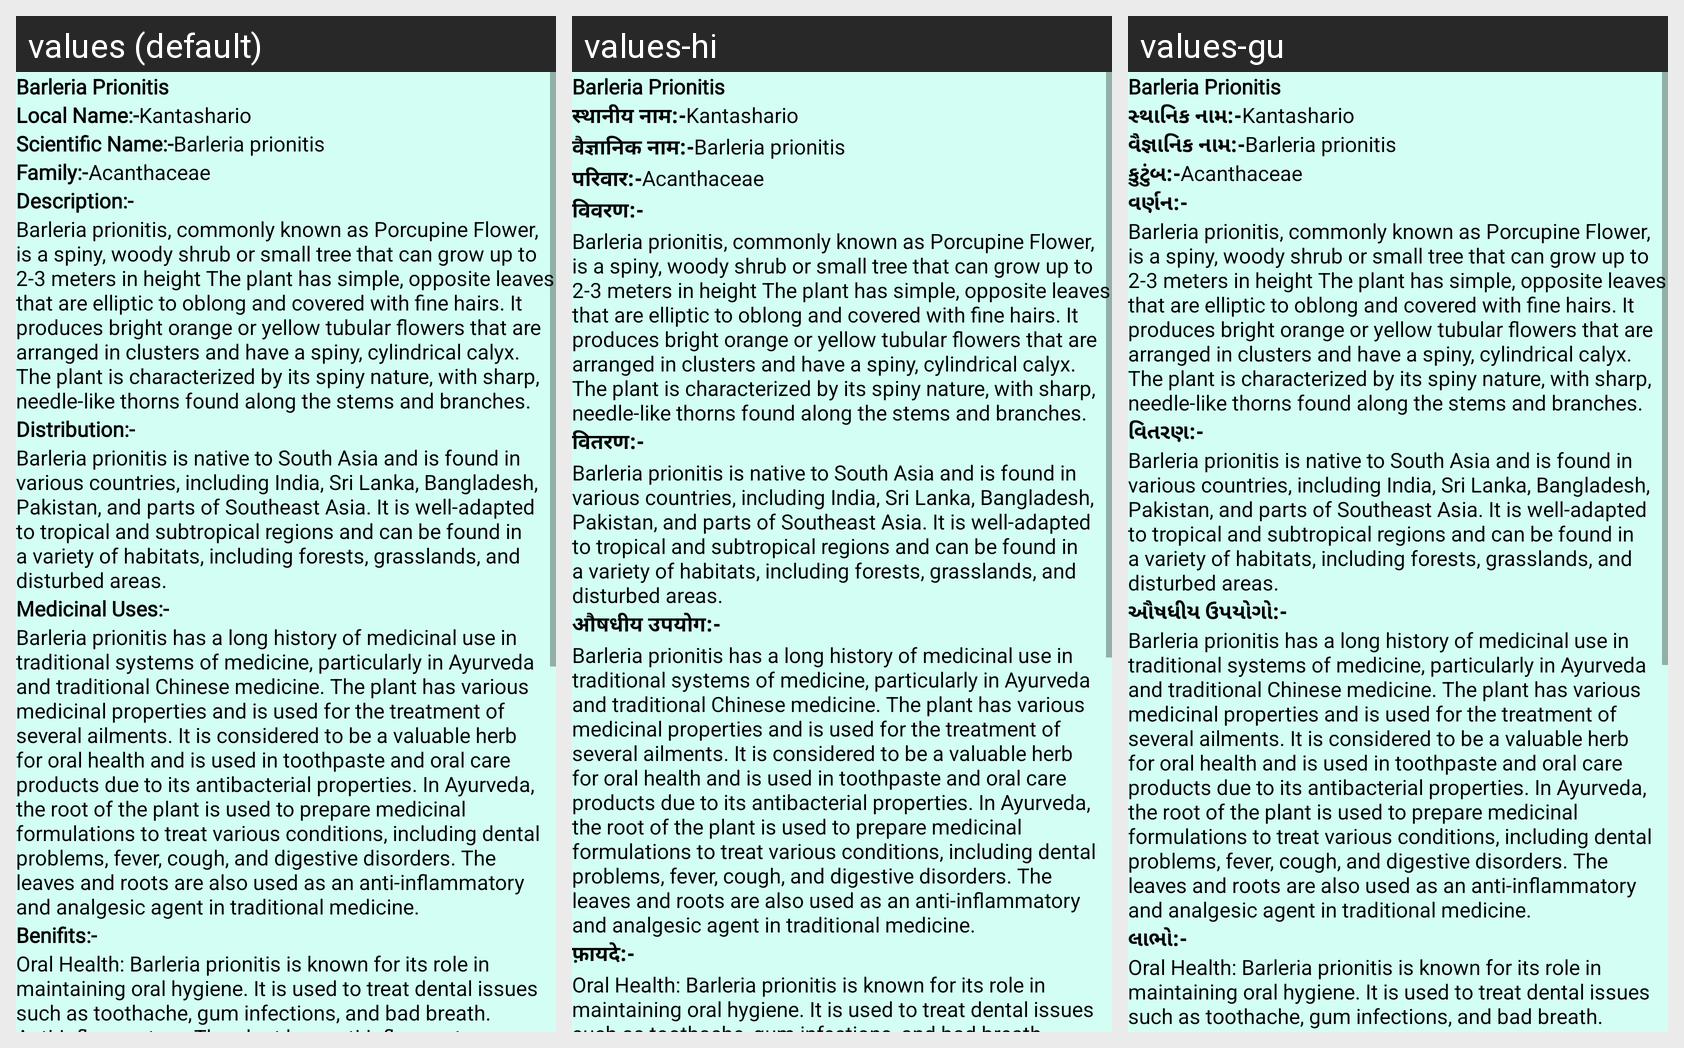

Locale-by-locale string values for the Android screen shown in this grid:
Android screen res/layout/activity_plant7.xml rendered under 3 locales, left to right: values (default), values-hi, values-gu. Device: Nexus 5 (rendered at 1080×1920; each locale shown at half size, 540×960, under a caption strip naming it); theme NoActionBar.
Strings drawn on this screen, with the default value and each locale's value (text and hints the layout hard-codes, and strings that could not be matched under every locale, appear in the picture but are not listed):

p7
  values: Barleria Prionitis
  values-hi: Barleria Prionitis  [not translated; the default value is used]
  values-gu: Barleria Prionitis  [not translated; the default value is used]

Local_name
  values: Local Name:-
  values-hi: स्थानीय नाम:-
  values-gu: સ્થાનિક નામ:-

l7
  values: Kantashario
  values-hi: Kantashario  [not translated; the default value is used]
  values-gu: Kantashario  [not translated; the default value is used]

scientific_name
  values: Scientific Name:-
  values-hi: वैज्ञानिक नाम:-
  values-gu: વૈજ્ઞાનિક નામ:-

s7
  values: Barleria prionitis
  values-hi: Barleria prionitis  [not translated; the default value is used]
  values-gu: Barleria prionitis  [not translated; the default value is used]

family
  values: Family:-
  values-hi: परिवार:-
  values-gu: કુટુંબ:-

f7
  values: Acanthaceae
  values-hi: Acanthaceae  [not translated; the default value is used]
  values-gu: Acanthaceae  [not translated; the default value is used]

Description
  values: Description:-
  values-hi: विवरण:-
  values-gu: વર્ણન:-

d7
  values: Barleria prionitis, commonly known as Porcupine Flower, is a spiny, woody shrub or small tree that can grow up to 2-3 meters in height The plant has simple, opposite leaves that are elliptic to oblong and covered with fine hairs. It produces bright orange or yellow tubular flowers that are arranged in clusters and have a spiny, cylindrical calyx. The plant is characterized by its spiny nature, …[clipped]
  values-hi: Barleria prionitis, commonly known as Porcupine Flower, is a spiny, woody shrub or small tree that can grow up to 2-3 meters in height The plant has simple, opposite leaves that are elliptic to oblong and covered with fine hairs. It produces bright orange or yellow tubular flowers that are arranged in clusters and have a spiny, cylindrical calyx. The plant is characterized by its spiny nature, …[clipped]  [not translated; the default value is used]
  values-gu: Barleria prionitis, commonly known as Porcupine Flower, is a spiny, woody shrub or small tree that can grow up to 2-3 meters in height The plant has simple, opposite leaves that are elliptic to oblong and covered with fine hairs. It produces bright orange or yellow tubular flowers that are arranged in clusters and have a spiny, cylindrical calyx. The plant is characterized by its spiny nature, …[clipped]  [not translated; the default value is used]

Distribution
  values: Distribution:-
  values-hi: वितरण:-
  values-gu: વિતરણ:-

dt7
  values: Barleria prionitis is native to South Asia and is found in various countries, including India, Sri Lanka, Bangladesh, Pakistan, and parts of Southeast Asia. It is well-adapted to tropical and subtropical regions and can be found in a variety of habitats, including forests, grasslands, and disturbed areas.
  values-hi: Barleria prionitis is native to South Asia and is found in various countries, including India, Sri Lanka, Bangladesh, Pakistan, and parts of Southeast Asia. It is well-adapted to tropical and subtropical regions and can be found in a variety of habitats, including forests, grasslands, and disturbed areas.  [not translated; the default value is used]
  values-gu: Barleria prionitis is native to South Asia and is found in various countries, including India, Sri Lanka, Bangladesh, Pakistan, and parts of Southeast Asia. It is well-adapted to tropical and subtropical regions and can be found in a variety of habitats, including forests, grasslands, and disturbed areas.  [not translated; the default value is used]

Medicinal_uses
  values: Medicinal Uses:-
  values-hi: औषधीय उपयोग:-
  values-gu: ઔષધીય ઉપયોગો:-

m7
  values: Barleria prionitis has a long history of medicinal use in traditional systems of medicine, particularly in Ayurveda and traditional Chinese medicine. The plant has various medicinal properties and is used for the treatment of several ailments. It is considered to be a valuable herb for oral health and is used in toothpaste and oral care products due to its antibacterial properties. In Ayurveda, …[clipped]
  values-hi: Barleria prionitis has a long history of medicinal use in traditional systems of medicine, particularly in Ayurveda and traditional Chinese medicine. The plant has various medicinal properties and is used for the treatment of several ailments. It is considered to be a valuable herb for oral health and is used in toothpaste and oral care products due to its antibacterial properties. In Ayurveda, …[clipped]  [not translated; the default value is used]
  values-gu: Barleria prionitis has a long history of medicinal use in traditional systems of medicine, particularly in Ayurveda and traditional Chinese medicine. The plant has various medicinal properties and is used for the treatment of several ailments. It is considered to be a valuable herb for oral health and is used in toothpaste and oral care products due to its antibacterial properties. In Ayurveda, …[clipped]  [not translated; the default value is used]

Benifits
  values: Benifits:-
  values-hi: फ़ायदे:-
  values-gu: લાભો:-

b7
  values: Oral Health: Barleria prionitis is known for its role in maintaining oral hygiene. It is used to treat dental issues such as toothache, gum infections, and bad breath. Anti-Inflammatory: The plant has anti-inflammatory properties and can be used topically to reduce inflammation and pain in conditions like arthritis and joint pain. Fever Reduction: In traditional medicine, it is used to reduce …[clipped]
  values-hi: Oral Health: Barleria prionitis is known for its role in maintaining oral hygiene. It is used to treat dental issues such as toothache, gum infections, and bad breath. Anti-Inflammatory: The plant has anti-inflammatory properties and can be used topically to reduce inflammation and pain in conditions like arthritis and joint pain. Fever Reduction: In traditional medicine, it is used to reduce …[clipped]  [not translated; the default value is used]
  values-gu: Oral Health: Barleria prionitis is known for its role in maintaining oral hygiene. It is used to treat dental issues such as toothache, gum infections, and bad breath. Anti-Inflammatory: The plant has anti-inflammatory properties and can be used topically to reduce inflammation and pain in conditions like arthritis and joint pain. Fever Reduction: In traditional medicine, it is used to reduce …[clipped]  [not translated; the default value is used]
